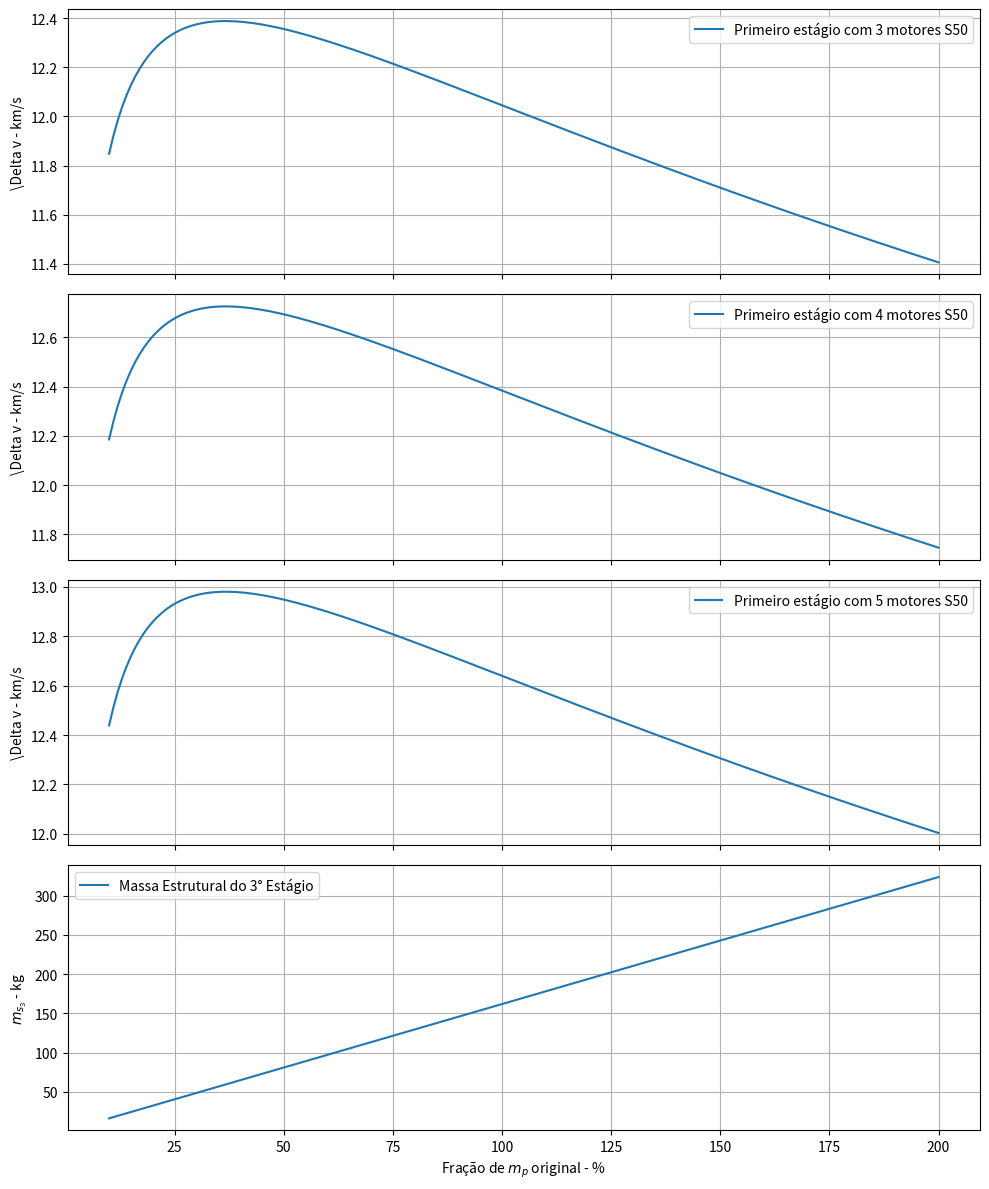

Source code (Python):
import numpy as np
import matplotlib.pyplot as plt

# Constantes
g = 9.81  # m/s^2

# Massa de carga útil - Supor um CubeSat 8U (8*1,33+2,36 kg)
mL = 13  # kg

# Variacoes da massa de propelente
fp = np.arange(0.1, 2.01, 0.01)  # De metade ate o dobro
N = len(fp)
Dv_c2c = np.zeros(N)
Dv_c2d = np.zeros(N)
Dv_c2e = np.zeros(N)
ms3 = np.zeros(N)  # Massa estrutural do 3° estagio

for i in range(N):
    # Massa de propelente
    mp_c2c = [33157, 11058, fp[i]*609]  # kg - C-2-c
    mp_c2d = [33157*4/3, 11058, fp[i]*609]  # kg - C-2-d
    mp_c2e = [33157*5/3, 11058, fp[i]*609]  # kg - C-2-e

    # Massa estutural
    ms3[i] = (0.21/(1-0.21))*mp_c2c[2]
    ms_c2c = [4650, 1367, ms3[i]]  # kg - C-2-c
    ms_c2d = [4650*4/3, 1367, ms3[i]]  # kg - C-2-d
    ms_c2e = [4650*5/3, 1367, ms3[i]]  # kg - C-2-e

    # Impulso específico ideal do primeiro e segundo estágio
    Isp_c2 = [251, 271, 315]  # s - C-2

    # Razões estruturais
    sigma_c2c = np.divide(ms_c2c, np.add(ms_c2c, mp_c2c))
    sigma_c2d = np.divide(ms_c2d, np.add(ms_c2d, mp_c2d))
    sigma_c2e = np.divide(ms_c2e, np.add(ms_c2e, mp_c2e))

    # Massa total no inicio da queima de cada estagio
    m0_c2c = [sum(ms_c2c)+sum(mp_c2c)+mL,
              sum(ms_c2c[1:])+sum(mp_c2c[1:])+mL,
              ms_c2c[2]+mp_c2c[2]+mL]

    m0_c2d = [sum(ms_c2d)+sum(mp_c2d)+mL,
              sum(ms_c2d[1:])+sum(mp_c2d[1:])+mL,
              ms_c2d[2]+mp_c2d[2]+mL]

    m0_c2e = [sum(ms_c2e)+sum(mp_c2e)+mL,
              sum(ms_c2e[1:])+sum(mp_c2e[1:])+mL,
              ms_c2e[2]+mp_c2e[2]+mL]

    # Razões de carga útil
    lamb_c2c = [m0_c2c[1]/m0_c2c[0], m0_c2c[2]/m0_c2c[1], mL/m0_c2c[2]]
    lamb_c2d = [m0_c2d[1]/m0_c2d[0], m0_c2d[2]/m0_c2d[1], mL/m0_c2d[2]]
    lamb_c2e = [m0_c2e[1]/m0_c2e[0], m0_c2e[2]/m0_c2e[1], mL/m0_c2e[2]]

    # Razão de carga útil total
    lambL_c2c = np.prod(lamb_c2c)
    lambL_c2d = np.prod(lamb_c2d)
    lambL_c2e = np.prod(lamb_c2e)
    
    # Impulso de velocidade
    Dv_c2c[i] = -sum(g*np.array(Isp_c2)*np.log(sigma_c2c+(1-sigma_c2c)*np.array(lamb_c2c)))
    Dv_c2d[i] = -sum(g*np.array(Isp_c2)*np.log(sigma_c2d+(1-sigma_c2d)*np.array(lamb_c2d)))
    Dv_c2e[i] = -sum(g*np.array(Isp_c2)*np.log(sigma_c2e+(1-sigma_c2e)*np.array(lamb_c2e)))

# Plots
fig, axs = plt.subplots(4, 1, sharex=True, figsize=(10,12))
axs[0].plot(fp*100, Dv_c2c/1e3, label='Primeiro estágio com 3 motores S50')
axs[0].set_ylabel('\Delta v - km/s')
axs[0].grid(True)
axs[0].legend()

axs[1].plot(fp*100, Dv_c2d/1e3, label='Primeiro estágio com 4 motores S50')
axs[1].set_ylabel('\Delta v - km/s')
axs[1].grid(True)
axs[1].legend()

axs[2].plot(fp*100, Dv_c2e/1e3, label='Primeiro estágio com 5 motores S50')
axs[2].set_ylabel('\Delta v - km/s')
axs[2].grid(True)
axs[2].legend()

axs[3].plot(fp*100, ms3, label='Massa Estrutural do 3° Estágio')
axs[3].set_xlabel('Fração de $m_p$ original - %')
axs[3].set_ylabel('$m_{s_3}$ - kg')
axs[3].grid(True)
axs[3].legend()

plt.tight_layout()
plt.show()


